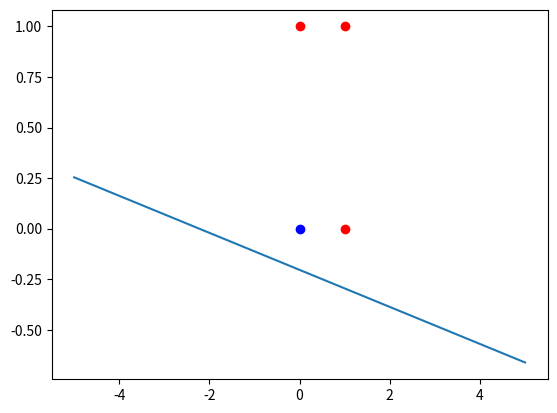
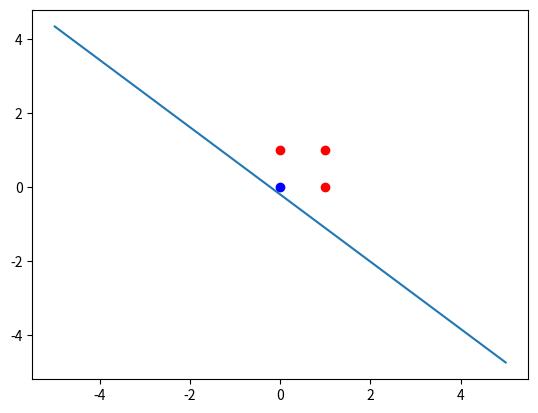
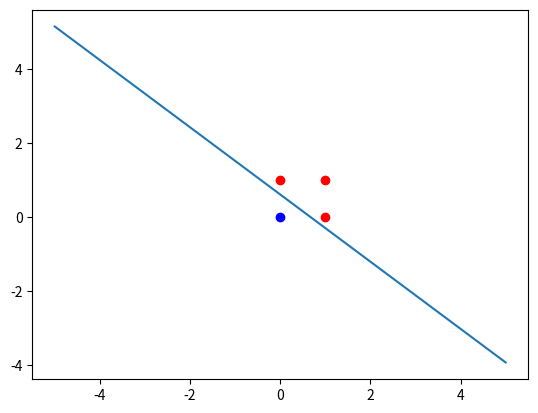
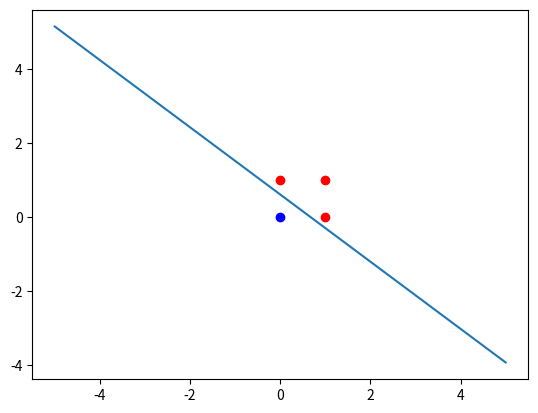
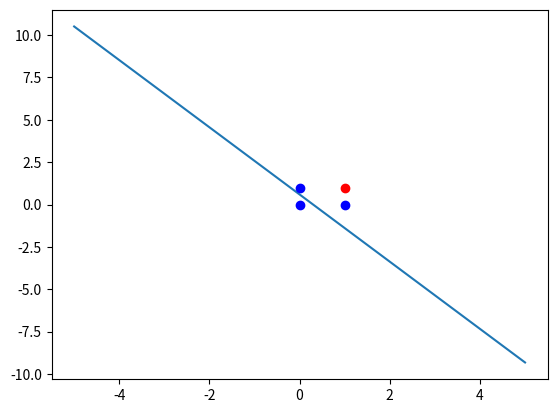
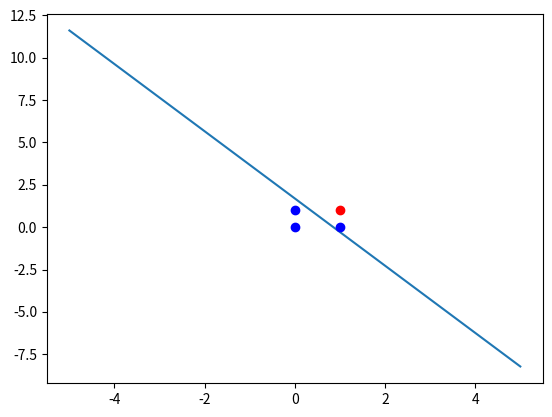
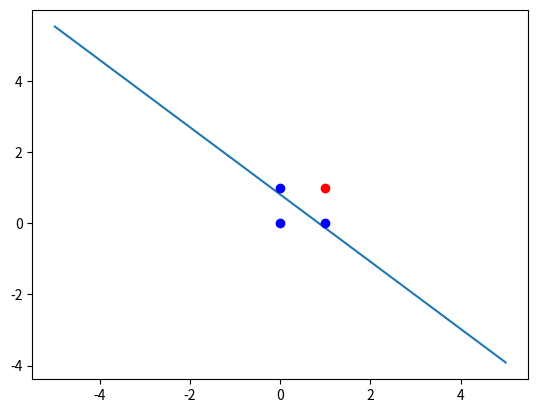
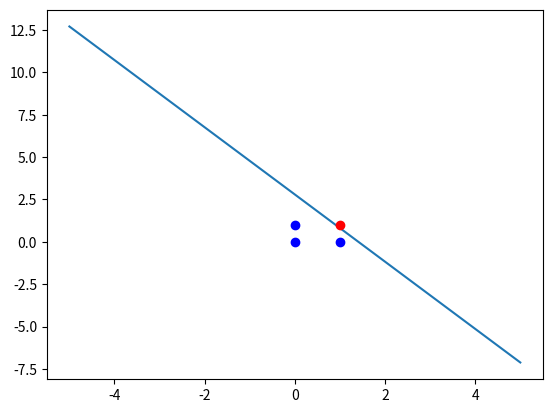
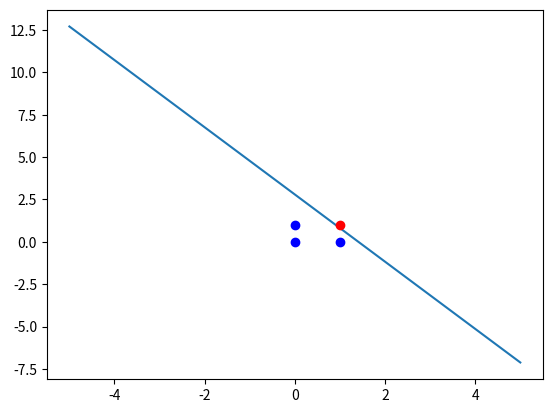
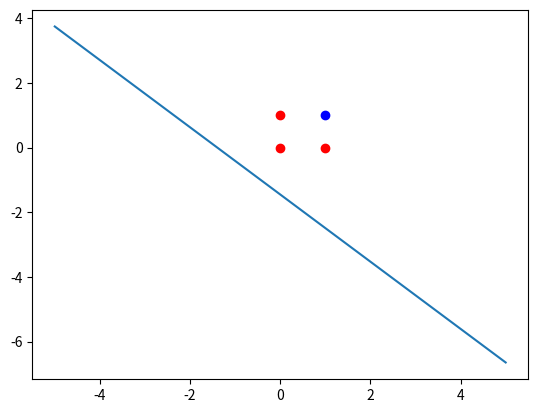
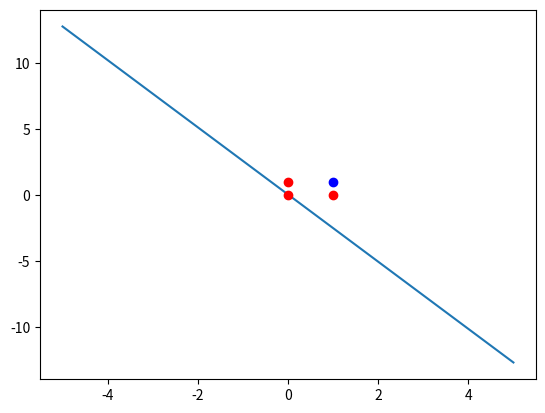
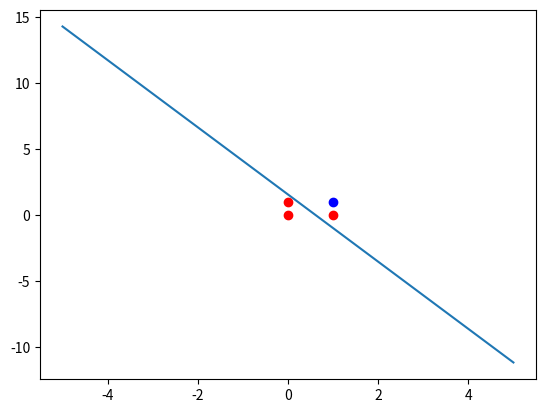
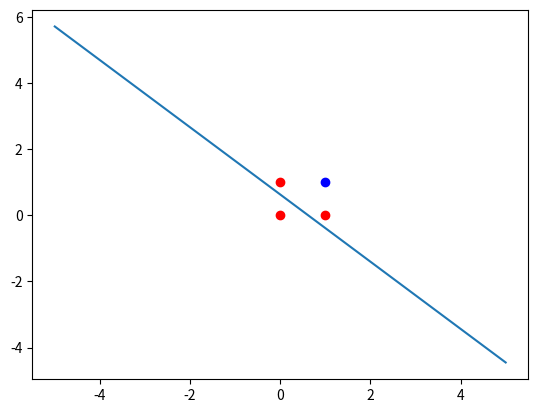
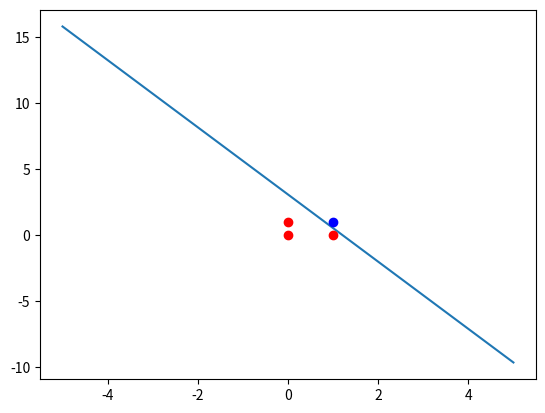
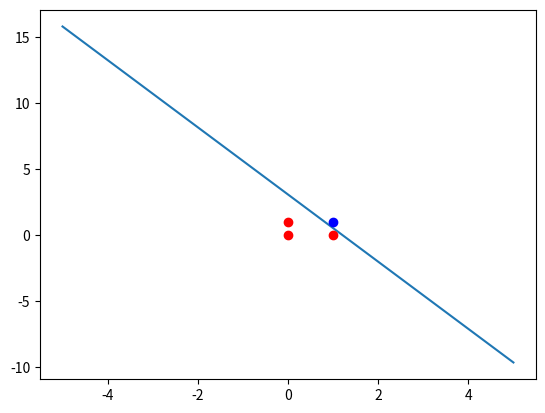
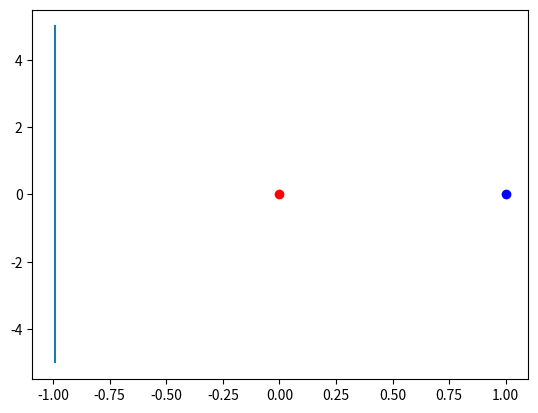

Python code for these plots, in order:
import numpy as np
from matplotlib import pyplot as plt


def predict(weights, inputs):
    return 1 if np.dot(weights, inputs) > 0 else 0


def plot_epoch(weights, inputs, targets):
    range_x = np.linspace(-5, 5)
    fig, ax = plt.subplots()

    if weights.shape[0] == 2:
        w_plot = weights / weights[1]
        ax.plot(np.array([-1 * w_plot[0]] * len(range_x)), range_x)
    else:
        w_plot = weights / weights[2]
        ax.plot(range_x, range_x * (-1 * w_plot[1]) + (-1 * w_plot[0]))

    for coord, target in zip(inputs, targets):
        color = 'ro'
        if target == 0:
            color = 'bo'

        if weights.shape[0] == 2:
            ax.plot(coord[1], 0, color)
        else:
            ax.plot(coord[1], coord[2], color)
    plt.show()


def converge_fn(coords, target):
    weights = np.random.rand(len(coords[0]))
    weight_start = None
    while True:
        weight_start = weights.copy()
        for i in range(len(target)):
            y_hat = predict(weights, coords[i])

            if target[i] != y_hat:
                if target[i] == 0:
                    weights -= coords[i]
                else:
                    weights += coords[i]
        plot_epoch(weights, coords, target)

        if np.array_equal(weights, weight_start):
            break
    return weights


if __name__ == '__main__':
    data_set_x = [[0, 0], [0, 1], [1, 0], [1, 1]]
    x = np.array([[1, x[0], x[1]] for x in data_set_x])

    targets_map = {
        'OR': [0, 1, 1, 1],
        'AND': [0, 0, 0, 1],
        # 'NOR': [1, 0, 0, 0],
        'NAND': [1, 1, 1, 0]
    }

    for mode_, target in targets_map.items():
        y = np.array(targets_map[mode_])
        weights = converge_fn(x, y)
        print(f'Weights for {mode_} :', weights)


    # NOT GATE
    data_set_x = [0, 1]
    x = np.array([[1, i] for i in data_set_x])
    y = np.array([1, 0])

    weights = converge_fn(x, y)
    print(f'Weights for NOT :', weights)
